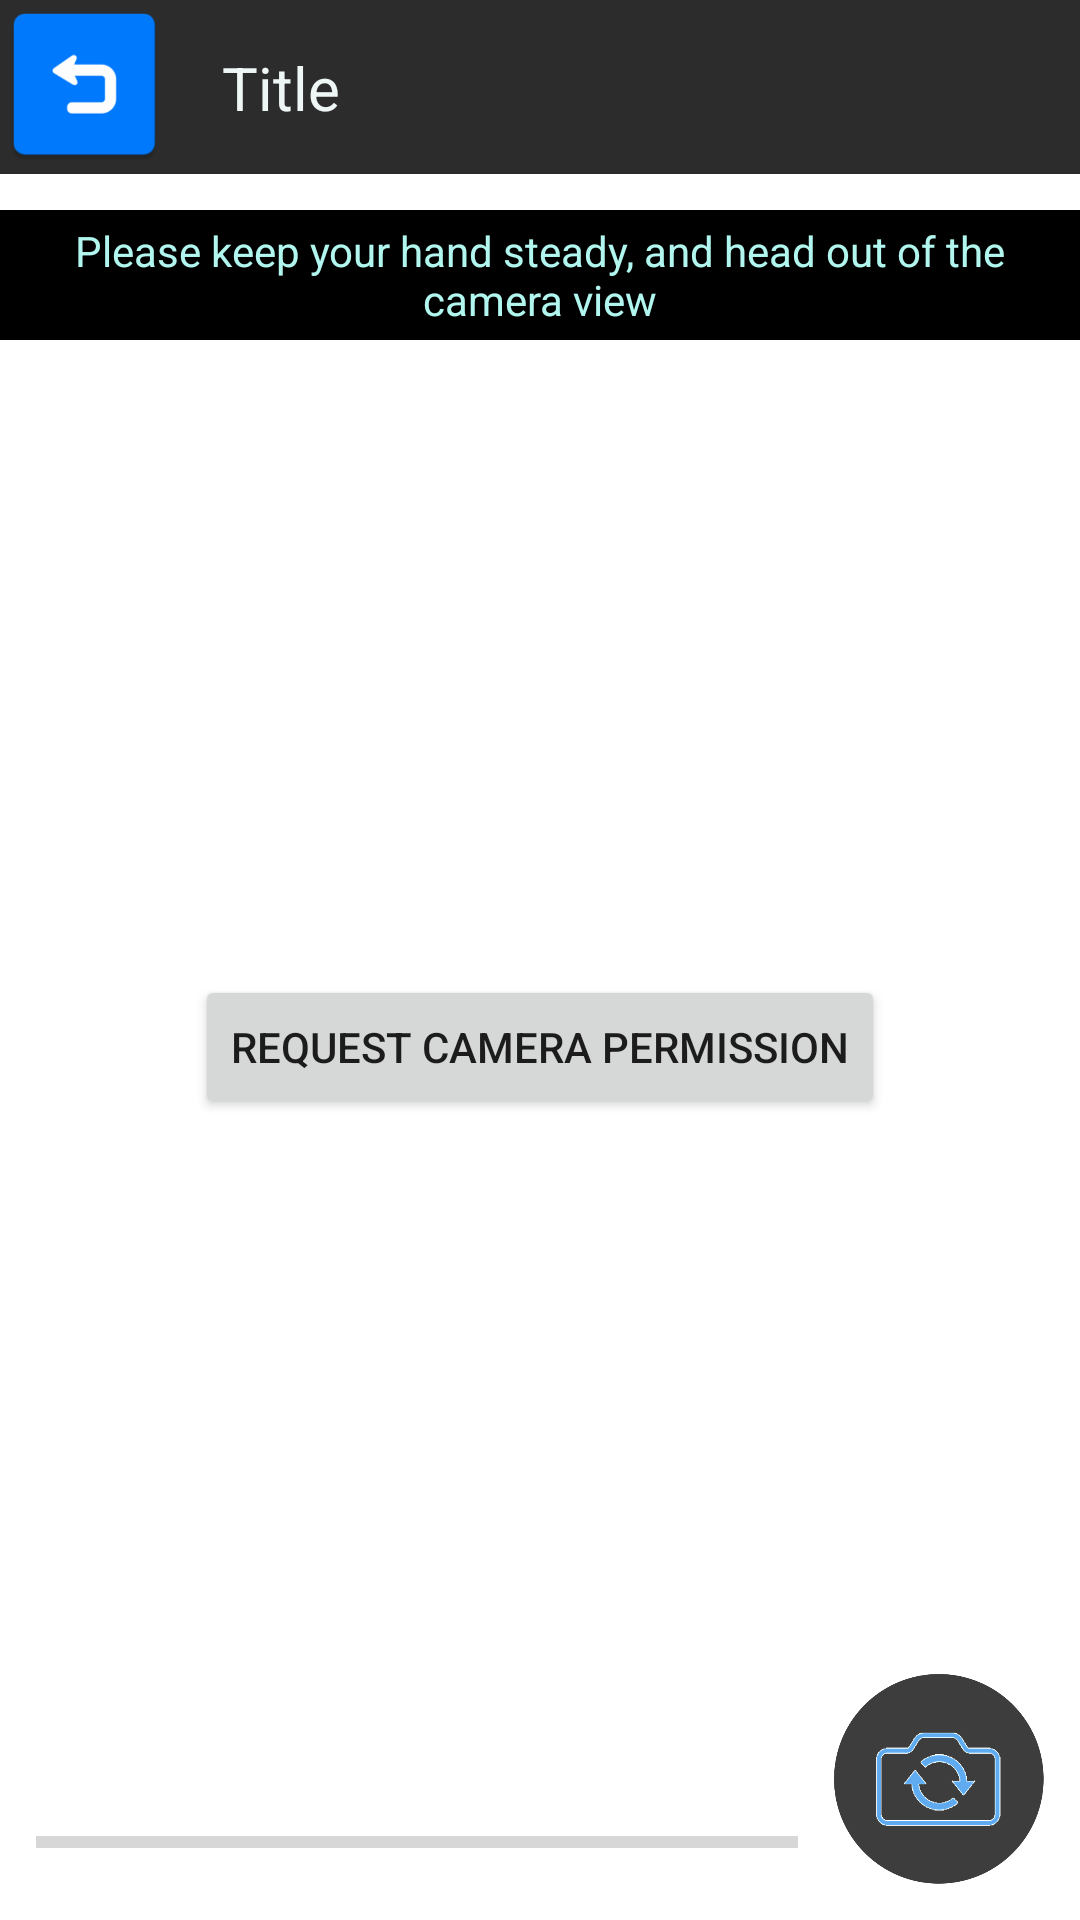

The Android layout XML behind this screen, and the referenced resources:
<!-- AndroidManifest.xml: application theme Theme.ASL -->
<!-- res/layout/lesson_verify.xml -->
<?xml version="1.0" encoding="utf-8"?>
<androidx.constraintlayout.widget.ConstraintLayout xmlns:android="http://schemas.android.com/apk/res/android"
    xmlns:tools="http://schemas.android.com/tools"
    android:layout_width="match_parent"
    android:layout_height="match_parent"
    xmlns:app="http://schemas.android.com/apk/res-auto">

    <include
        android:id="@+id/include"


        layout="@layout/sub_screen_action_bar"
        app:layout_constraintEnd_toEndOf="parent"
        app:layout_constraintStart_toStartOf="parent"
        app:layout_constraintTop_toTopOf="parent" />

    <RelativeLayout
        android:layout_width="match_parent"
        android:layout_height="0dp"
        app:layout_constraintBottom_toBottomOf="parent"
        app:layout_constraintEnd_toEndOf="parent"
        app:layout_constraintStart_toStartOf="parent"
        app:layout_constraintTop_toBottomOf="@+id/include">

        <FrameLayout
            android:id="@+id/camera_frame_verify_lesson"
            android:layout_width="match_parent"
            android:layout_height="match_parent">

        </FrameLayout>

        <androidx.constraintlayout.widget.ConstraintLayout
            android:layout_width="match_parent"
            android:layout_height="match_parent">

            <TextView
                android:id="@+id/text_desc_lesson_verify"
                android:layout_width="wrap_content"
                android:layout_height="wrap_content"
                android:layout_marginLeft="20dp"
                android:layout_marginTop="12dp"
                android:layout_marginRight="20dp"
                android:background="@color/black"
                android:gravity="center_horizontal"
                android:paddingLeft="12dp"
                android:paddingTop="4dp"
                android:paddingRight="12dp"
                android:paddingBottom="4dp"
                android:text="Please keep your hand steady, and head out of the camera view"
                android:textColor="@color/light_blue"
                app:layout_constraintEnd_toEndOf="parent"
                app:layout_constraintStart_toStartOf="parent"
                app:layout_constraintTop_toTopOf="parent" />

            <Button
                android:id="@+id/lesson_camera_permission"
                android:layout_width="wrap_content"
                android:layout_height="wrap_content"
                android:text="Request Camera Permission"
                app:layout_constraintBottom_toBottomOf="parent"
                app:layout_constraintEnd_toEndOf="parent"
                app:layout_constraintStart_toStartOf="parent"
                app:layout_constraintTop_toTopOf="parent" />

            <ProgressBar
                android:id="@+id/verify_progress_lesson_verify"
                style="@android:style/Widget.DeviceDefault.Light.ProgressBar.Horizontal"
                android:layout_marginBottom="20dp"
                android:layout_marginLeft="12dp"
                android:layout_marginRight="12dp"
                android:layout_width="0dp"
                android:layout_height="12dp"
                android:fadingEdge="horizontal"
                android:keepScreenOn="true"
                android:max="7"
                android:progress="0"
                app:layout_constraintBottom_toBottomOf="parent"
                app:layout_constraintEnd_toStartOf="@+id/switch_camera_verify_lesson"
                app:layout_constraintHorizontal_bias="0.5"
                app:layout_constraintStart_toStartOf="parent" />

            <ImageView
                android:id="@+id/switch_camera_verify_lesson"
                android:layout_width="70dp"
                android:layout_height="70dp"
                app:layout_constraintBottom_toBottomOf="parent"
                app:layout_constraintEnd_toEndOf="parent"
                android:layout_marginRight="12dp"
                android:layout_marginBottom="12dp"
                app:srcCompat="@drawable/switch_camera_icon" />
        </androidx.constraintlayout.widget.ConstraintLayout>


    </RelativeLayout>


</androidx.constraintlayout.widget.ConstraintLayout>
<!-- res/layout/sub_screen_action_bar.xml (included above) -->
<?xml version="1.0" encoding="utf-8"?>
<androidx.constraintlayout.widget.ConstraintLayout xmlns:android="http://schemas.android.com/apk/res/android"
    xmlns:app="http://schemas.android.com/apk/res-auto"
    xmlns:tools="http://schemas.android.com/tools"
    android:layout_width="match_parent"
    android:layout_height="wrap_content"
    android:paddingLeft="4dp"
    android:paddingTop="4dp"
    android:paddingBottom="4dp"
    android:background="@color/grey"
    >

    <ImageView
        android:id="@+id/subaction_bar_back_button"
        android:layout_width="50dp"
        android:layout_height="50dp"
        android:scaleType="fitStart"
        app:layout_constraintStart_toStartOf="parent"
        app:layout_constraintTop_toTopOf="parent"
        app:srcCompat="@drawable/back_icon" />

    <LinearLayout
        android:layout_width="wrap_content"
        android:layout_height="match_parent"
        android:layout_marginLeft="20dp"
        android:gravity="center_vertical"
        android:orientation="vertical"
        app:layout_constraintBottom_toBottomOf="parent"
        app:layout_constraintStart_toEndOf="@+id/subaction_bar_back_button"
        app:layout_constraintTop_toTopOf="parent">

        <TextView

            android:id="@+id/subaction_bar_title"
            android:layout_width="wrap_content"
            android:layout_height="wrap_content"
            android:text="Title"
            android:textColor="@color/white"
            android:textSize="20dp" />
    </LinearLayout>


</androidx.constraintlayout.widget.ConstraintLayout>
<!-- resources referenced by this layout -->
<resources>
  <color name="black">#FF000000</color>
  <color name="grey">#2C2C2C</color>
  <color name="light_blue">#b2f7ef</color>
  <color name="white">#eff7f6</color>
  <!-- drawable back_icon: png bitmap (drawable, 8817 bytes) -->
  <!-- drawable switch_camera_icon: png bitmap (drawable, 40227 bytes) -->
  <style name="Theme.ASL" parent="Theme.MaterialComponents.DayNight.NoActionBar">
          
          <item name="colorPrimary">@color/darker_blue</item>
          <item name="colorPrimaryVariant">@color/light_blue</item>
          <item name="colorOnPrimary">@color/black</item>
          
          <item name="colorSecondary">@color/dark_pink</item>
          <item name="colorSecondaryVariant">@color/light_pink</item>
          <item name="colorOnSecondary">@color/black</item>
          
          <item name="android:statusBarColor" tools:targetApi="l">?attr/colorPrimaryVariant</item>
          
      </style>
  <color name="darker_blue">#7bdff2</color>
  <color name="dark_pink">#f2b5d4</color>
  <color name="light_pink">#f7d6e0</color>
</resources>
